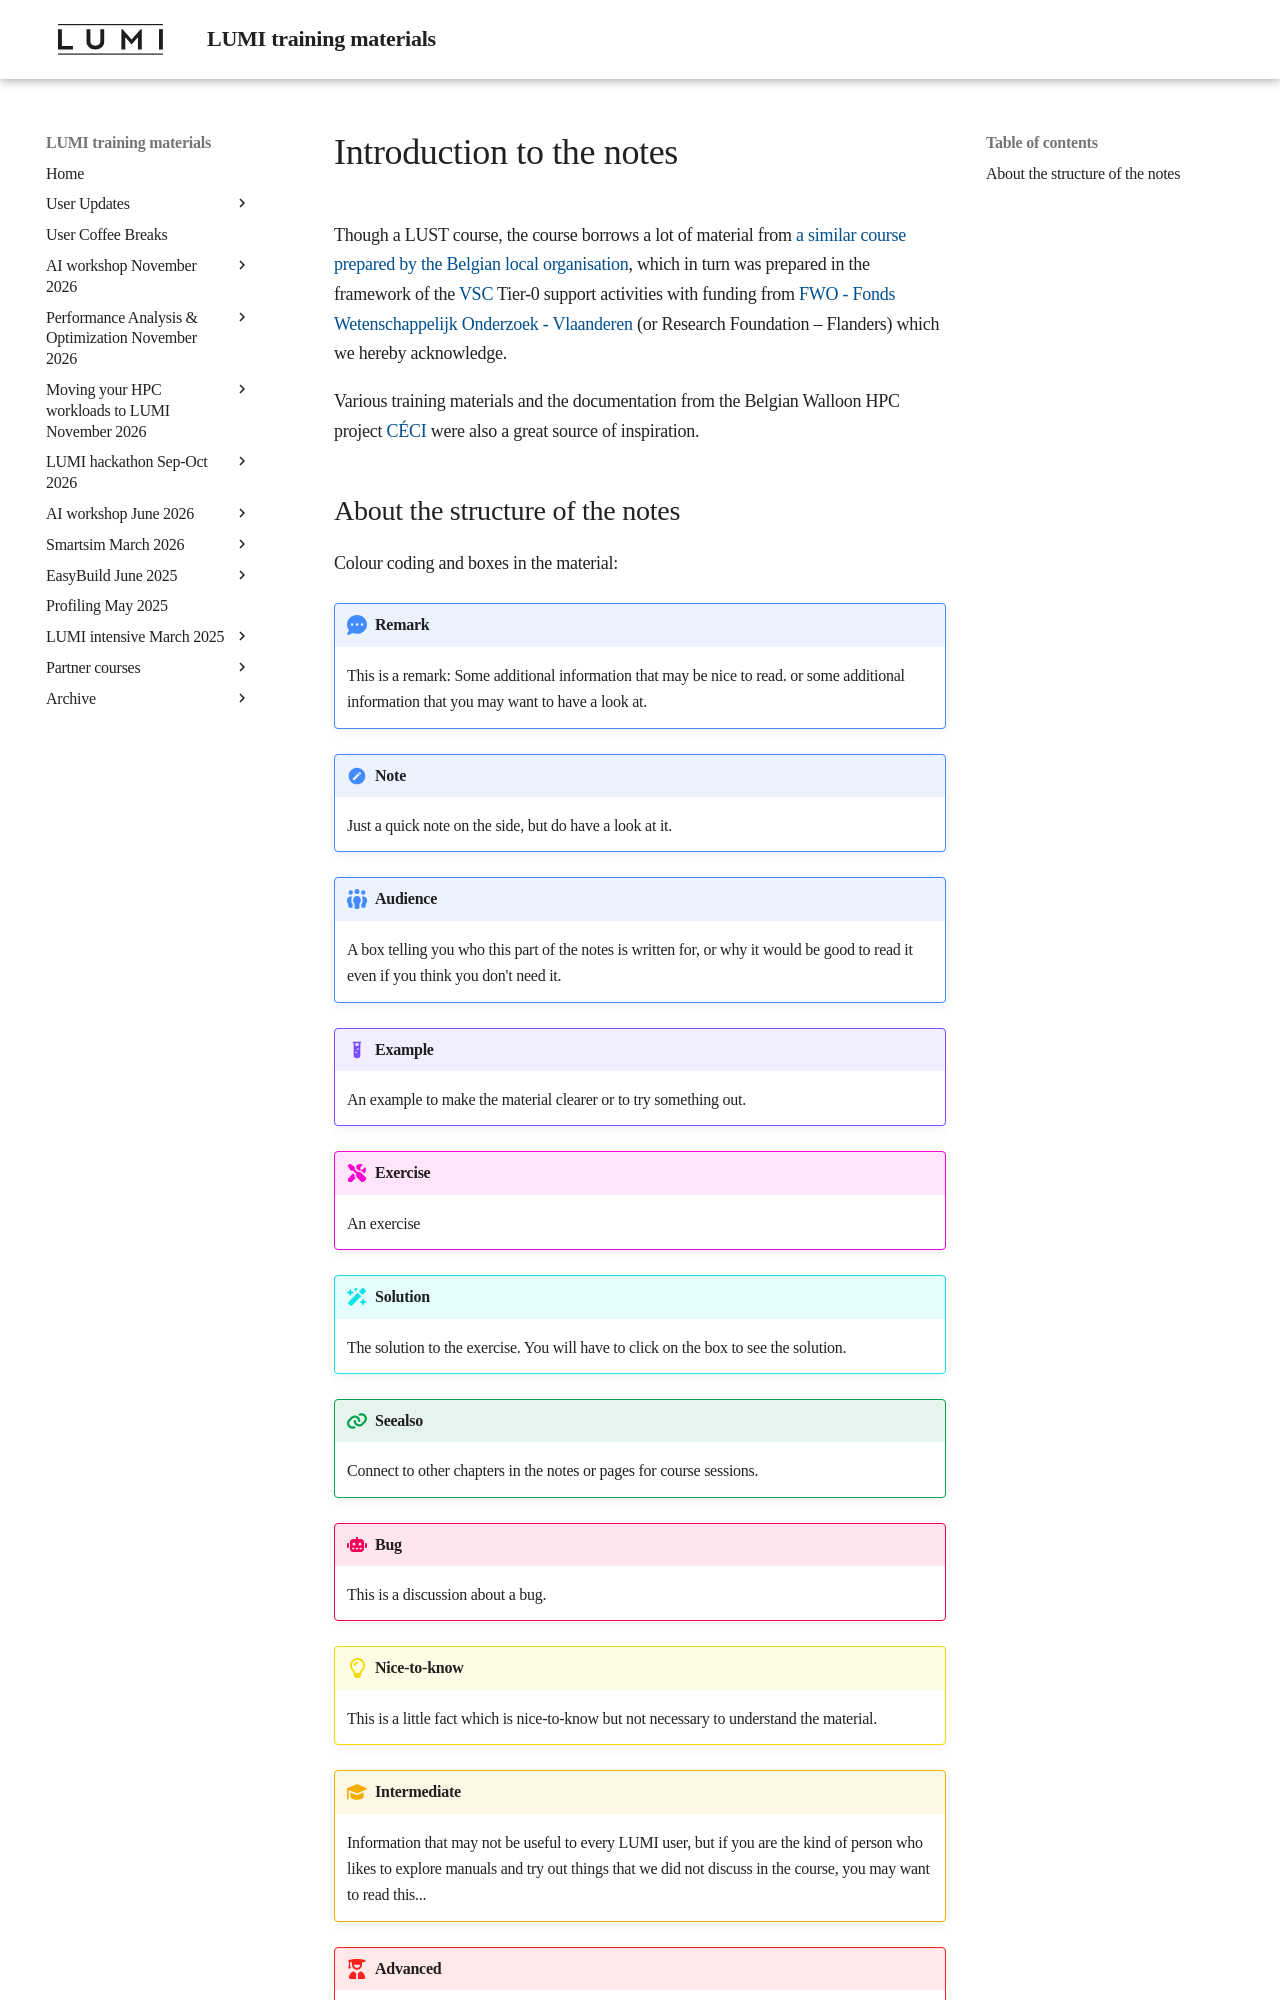

repository: Lumi-supercomputer/LUMI-training-materials · page: 2day-20251020/000-Introduction/index.html · generator: mkdocs

# Introduction to the notes

Though a LUST course, the course borrows a lot of material from
[a similar course prepared by the Belgian local organisation](https://klust.github.io/LUMI-BE-training-materials/intro-evolving/),
which in turn was prepared in the framework of the 
[VSC](https://www.vscentrum.be/) Tier-0 support activities
with funding from [FWO - Fonds Wetenschappelijk Onderzoek - Vlaanderen](https://www.fwo.be/en/)
(or Research Foundation – Flanders) which we hereby acknowledge. 

Various training materials and the documentation from the Belgian Walloon HPC project [CÉCI](https://www.ceci-hpc.be/)
were also a great source of inspiration.
